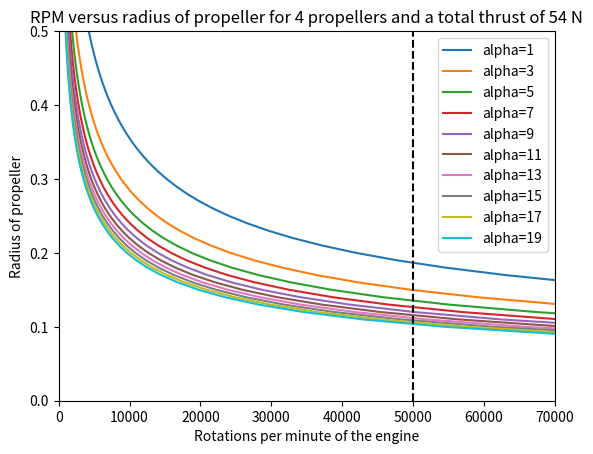

This figure's Python source:
import numpy as np
from math import *
import scipy.integrate as integrate
import matplotlib.pyplot as plt



def liftalpha(rho,S,Cla,Cl0,alpha,rpm,R):
    Ltot = np.zeros(len(alpha))
    Lerror = np.zeros(len(alpha))
    for i in range(len(alpha)):
        Ltot[i],Lerror[i], = integrate.quad(lambda x: 0.5*rho*S*(Cla*alpha[i]+Cl0)*(rpm*2*np.pi/60*x)**2,0,R)
    return Ltot

def liftrpm(rho,S,Cla,Cl0,alpha,rpm,R):
    Ltot = np.zeros(len(rpm))
    Lerror = np.zeros(len(rpm))
    for i in range(len(rpm)):
        Ltot[i],Lerror[i], = integrate.quad(lambda x: 0.5*rho*S*(Cla*alpha+Cl0)*(rpm[i]*2*np.pi/60*x)**2,0,R)
    return Ltot

rho = 1.225
AR = 5
Cla = 0.0971444
Cl0 = 0
R = np.arange(0.01,0.51,0.01)
b = R/AR
S = b*R

maxrpm = 50000
Ttotal = 54
nprop = 4
eff = 0.55
T = Ttotal/nprop/eff



for alpha in range(1,20,2):
    rpm = np.sqrt(T/(1/6*rho*S*(Cla*alpha+Cl0)*(2*np.pi/60)**2*R**3))
    plt.plot(rpm,R,label = 'alpha=%s'%alpha)

plt.vlines(maxrpm,0,0.50,colors='k',linestyles='dashed')
plt.legend()
plt.xlim(0,70000)
plt.ylim(0,0.50)
plt.title('RPM versus radius of propeller for %s propellers and a total thrust of %s N'%(nprop,Ttotal))
plt.xlabel('Rotations per minute of the engine')
plt.ylabel('Radius of propeller')
plt.show()





#
# L1 = liftalpha(rho,S,Cla,Cl0,alpha1,rpm1,R)
# plt.plot(alpha1,L1)
# plt.xlabel('alpha [deg]')
# plt.ylabel('Thrust [N]')
# plt.title('Alpha against life for one blade of 25000 RPM')
# plt.show()
#
#
# L2 = liftrpm(rho,S,Cla,Cl0,alpha2,rpm2,R)
# plt.plot(rpm2,L2)
# plt.xlabel('RPM')
# plt.ylabel('Thrust [N]')
# plt.title('Alpha against life for one blade of 3 degrees AOA')
# plt.show()
#


